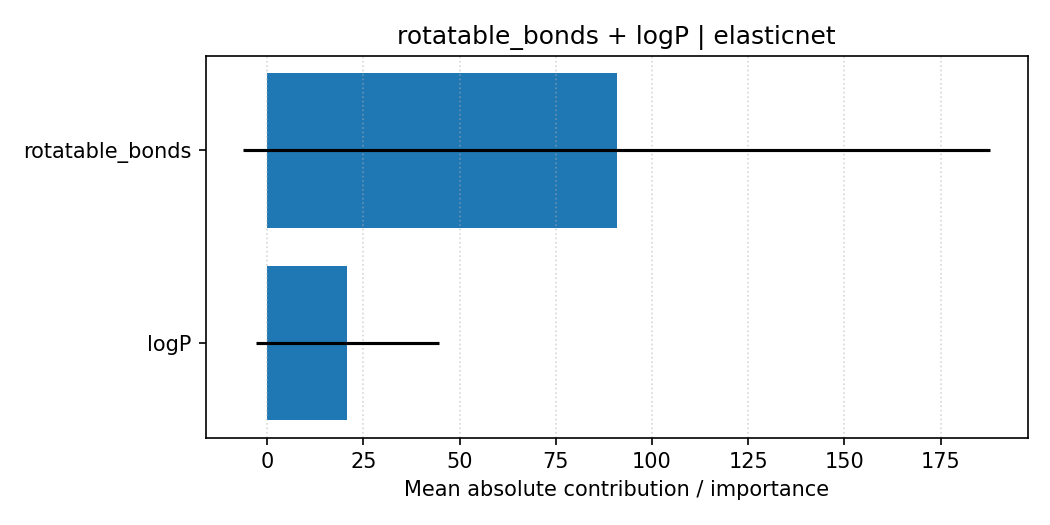

Values plotted in this chart, from the file beside it:
feature, importance, importance_std, explanation_type, pair, model
rotatable_bonds, 90.83, 97.04, shap_linear_mean_abs, rotatable_bonds + logP, elasticnet
logP, 20.8, 23.73, shap_linear_mean_abs, rotatable_bonds + logP, elasticnet
